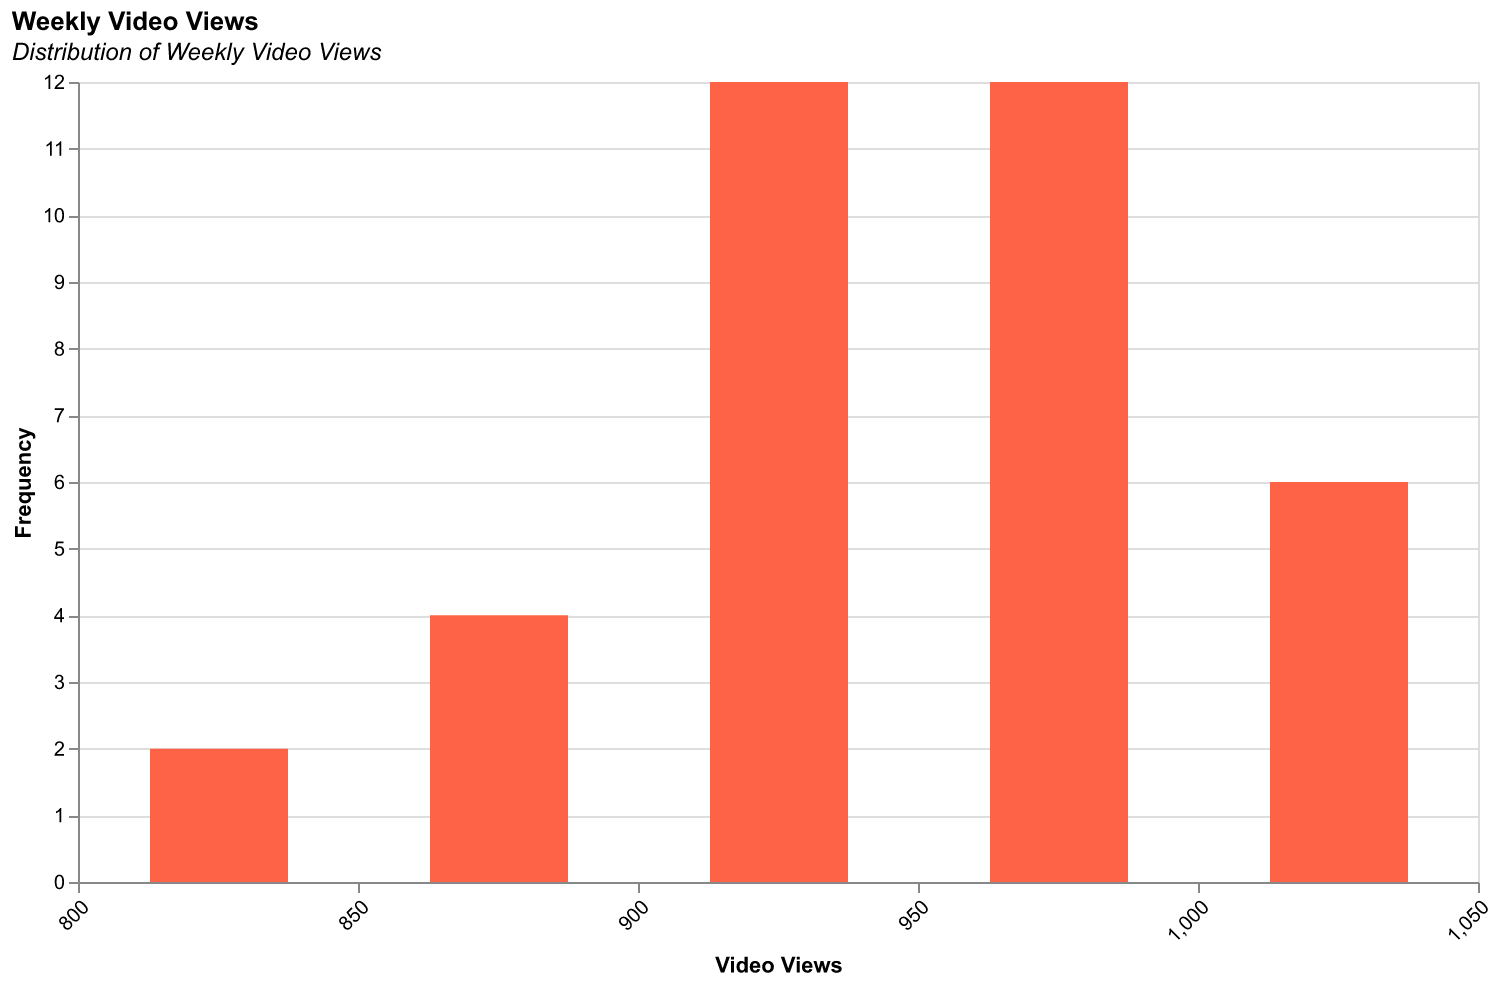

Source data for this figure (header and first rows):
Week, Views
2023-W01, 800
2023-W02, 900
2023-W03, 850
2023-W04, 870
2023-W05, 930
2023-W06, 950
2023-W07, 970
2023-W08, 800
2023-W09, 870
2023-W10, 910
2023-W11, 920
2023-W12, 940
2023-W13, 950
2023-W14, 960
2023-W15, 880
2023-W16, 920
2023-W17, 930
2023-W18, 940
2023-W19, 950
2023-W20, 960
2023-W21, 970
2023-W22, 900
2023-W23, 910
2023-W24, 920
2023-W25, 930
2023-W26, 950
2023-W27, 960
2023-W28, 970
2023-W29, 980
2023-W30, 990
2023-W31, 1000
2023-W32, 1010
2023-W33, 1020
2023-W34, 1030
2023-W35, 1040
2023-W36, 1050
